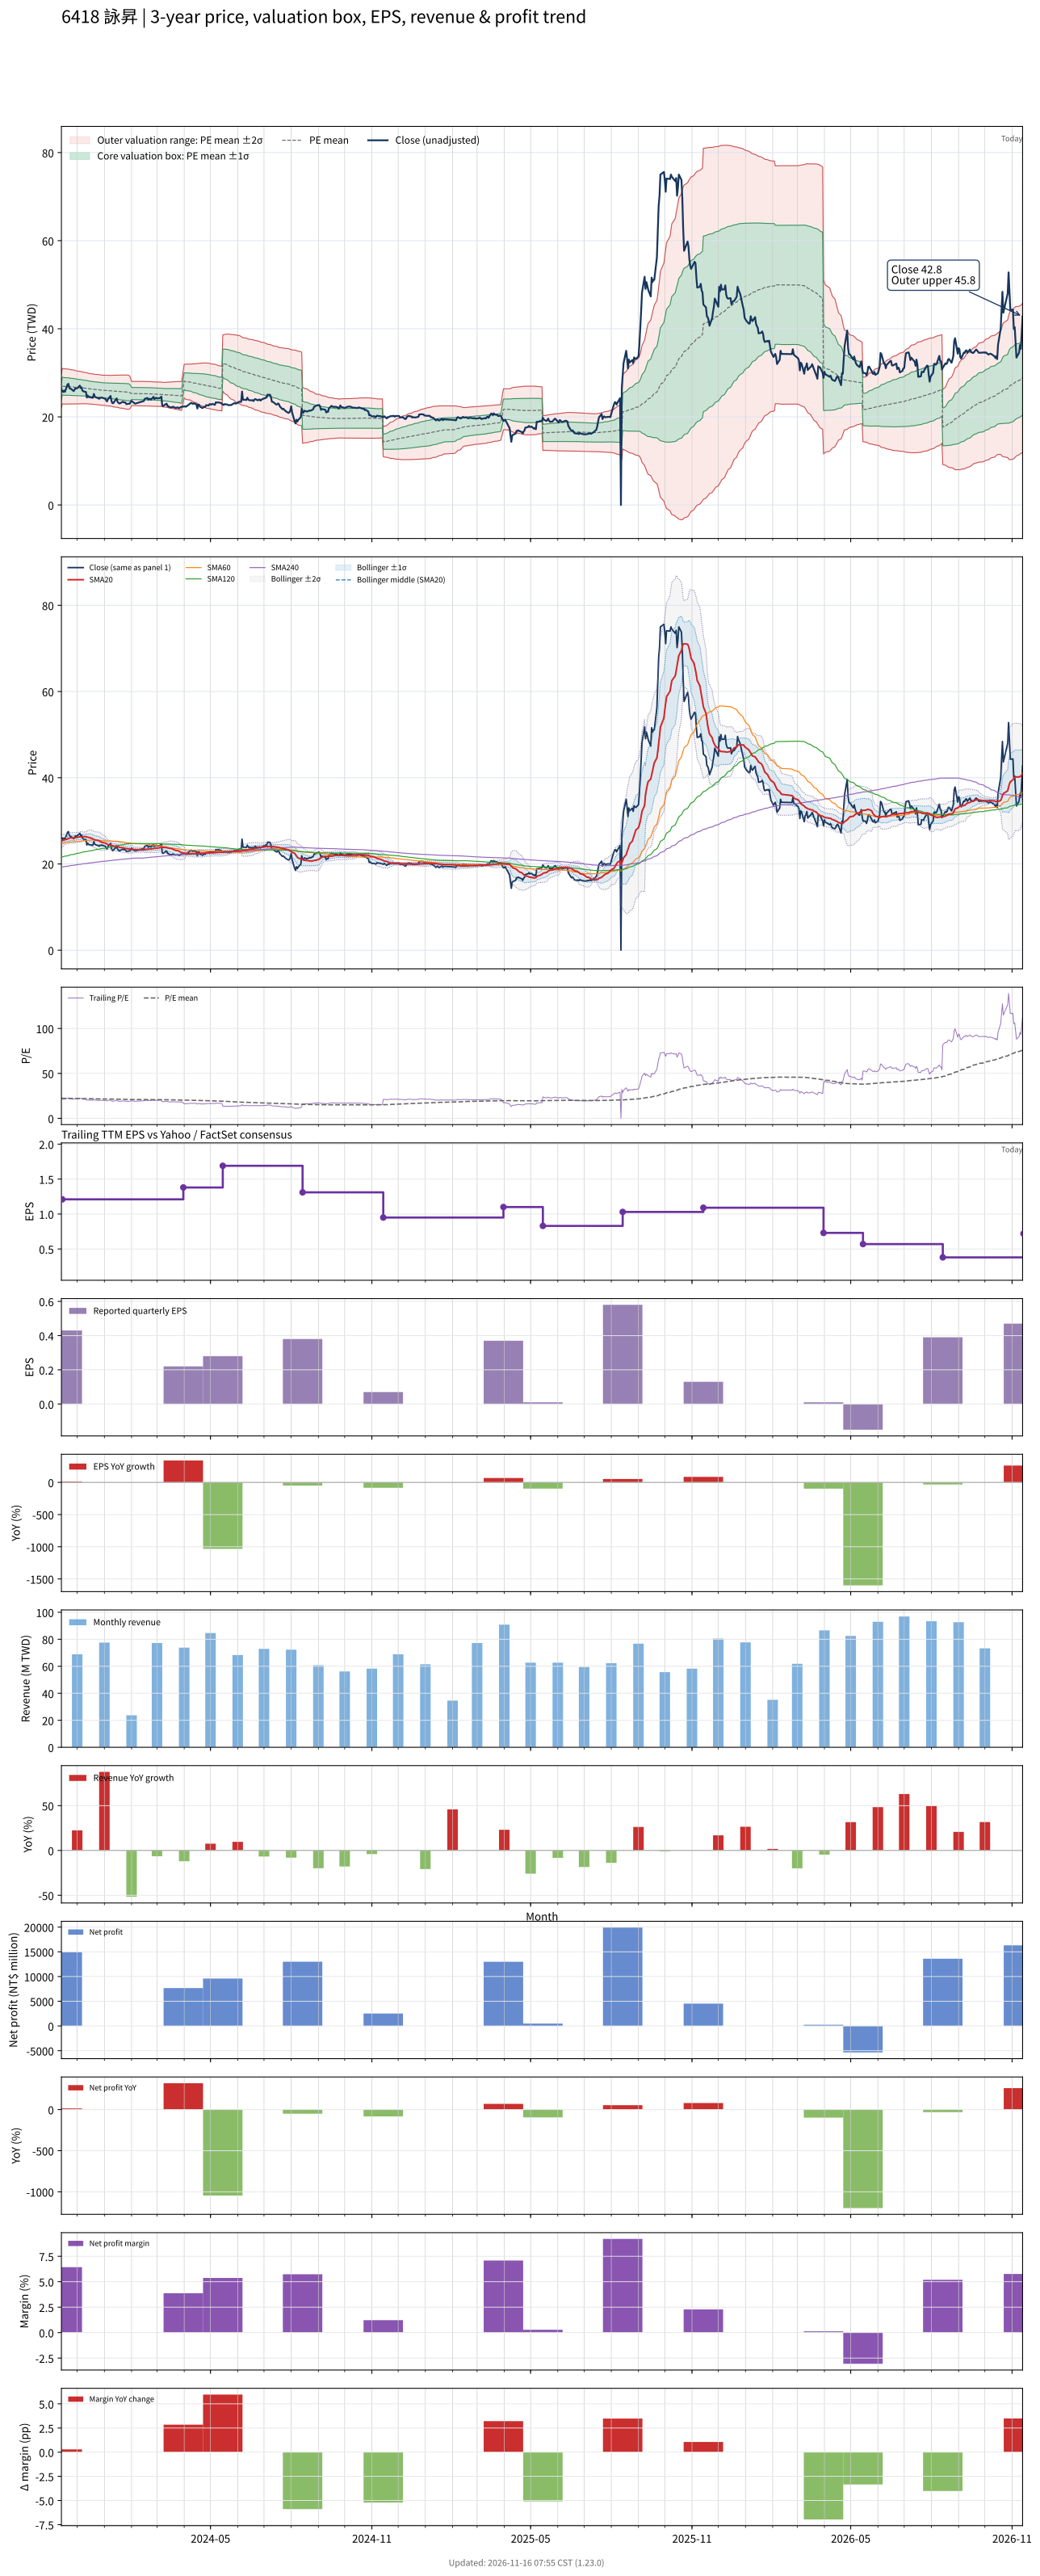

Data behind this chart, as committed beside it:
# chart-version: skill-stock-dynamic-val…
date, close, available_date, period_end, eps, ttm_eps, pe, pe_mean, pe_std, price_m2, price_m1, price_mean, price_p1, price_p2, forward_eps, forward_pe, forward_pe_mean, forward_pe_std, forward_price_m2, forward_price_m1, forward_price_mean, forward_price_p1, forward_price_p2, sma20
2023-11-13, 26, 2023-08-14, 2023-06-30, 0.76, 1.16, 22.41, 22.32, 1.669, 22.02, 23.96, 25.9, 27.83, 29.77, , , , , , , , , , 25.32
2023-11-14, 26, 2023-11-14, 2023-09-30, 0.43, 1.21, 21.49, 22.3, 1.661, 22.96, 24.97, 26.98, 28.99, 31, , , , , , , , , , 25.39
2023-11-15, 25.65, 2023-11-14, 2023-09-30, 0.43, 1.21, 21.2, 22.28, 1.66, 22.94, 24.95, 26.96, 28.97, 30.98, , , , , , , , , , 25.44
2023-11-16, 25.95, 2023-11-14, 2023-09-30, 0.43, 1.21, 21.45, 22.26, 1.656, 22.93, 24.93, 26.94, 28.94, 30.94, , , , , , , , , , 25.54
2023-11-17, 25.7, 2023-11-14, 2023-09-30, 0.43, 1.21, 21.24, 22.24, 1.652, 22.91, 24.91, 26.91, 28.91, 30.91, , , , , , , , , , 25.63
2023-11-20, 27.35, 2023-11-14, 2023-09-30, 0.43, 1.21, 22.6, 22.23, 1.644, 22.92, 24.91, 26.89, 28.88, 30.87, , , , , , , , , , 25.77
2023-11-21, 27.5, 2023-11-14, 2023-09-30, 0.43, 1.21, 22.73, 22.22, 1.636, 22.92, 24.9, 26.88, 28.86, 30.84, , , , , , , , , , 25.91
2023-11-22, 26.6, 2023-11-14, 2023-09-30, 0.43, 1.21, 21.98, 22.2, 1.627, 22.92, 24.89, 26.86, 28.83, 30.8, , , , , , , , , , 25.98
2023-11-23, 26.4, 2023-11-14, 2023-09-30, 0.43, 1.21, 21.82, 22.18, 1.616, 22.92, 24.88, 26.84, 28.79, 30.75, , , , , , , , , , 26.04
2023-11-24, 26.35, 2023-11-14, 2023-09-30, 0.43, 1.21, 21.78, 22.16, 1.605, 22.93, 24.87, 26.81, 28.75, 30.7, , , , , , , , , , 26.05
2023-11-27, 25.85, 2023-11-14, 2023-09-30, 0.43, 1.21, 21.36, 22.13, 1.597, 22.92, 24.85, 26.78, 28.71, 30.65, , , , , , , , , , 26.05
2023-11-28, 26.2, 2023-11-14, 2023-09-30, 0.43, 1.21, 21.65, 22.11, 1.584, 22.92, 24.84, 26.76, 28.67, 30.59, , , , , , , , , , 26.04
2023-11-29, 26.5, 2023-11-14, 2023-09-30, 0.43, 1.21, 21.9, 22.09, 1.571, 22.93, 24.83, 26.73, 28.63, 30.53, , , , , , , , , , 26.1
2023-11-30, 26.45, 2023-11-14, 2023-09-30, 0.43, 1.21, 21.86, 22.07, 1.554, 22.94, 24.82, 26.7, 28.58, 30.47, , , , , , , , , , 26.15
2023-12-01, 26.5, 2023-11-14, 2023-09-30, 0.43, 1.21, 21.9, 22.05, 1.539, 22.95, 24.82, 26.68, 28.54, 30.4, , , , , , , , , , 26.2
2023-12-04, 27.1, 2023-11-14, 2023-09-30, 0.43, 1.21, 22.4, 22.03, 1.523, 22.97, 24.81, 26.66, 28.5, 30.34, , , , , , , , , , 26.26
2023-12-05, 26.55, 2023-11-14, 2023-09-30, 0.43, 1.21, 21.94, 22.01, 1.513, 22.98, 24.81, 26.64, 28.47, 30.3, , , , , , , , , , 26.29
2023-12-06, 26.7, 2023-11-14, 2023-09-30, 0.43, 1.21, 22.07, 22, 1.5, 22.99, 24.8, 26.62, 28.43, 30.25, , , , , , , , , , 26.31
2023-12-07, 25.95, 2023-11-14, 2023-09-30, 0.43, 1.21, 21.45, 21.97, 1.487, 22.99, 24.79, 26.59, 28.39, 30.19, , , , , , , , , , 26.32
2023-12-08, 25.8, 2023-11-14, 2023-09-30, 0.43, 1.21, 21.32, 21.95, 1.476, 22.99, 24.77, 26.56, 28.35, 30.13, , , , , , , , , , 26.36
2023-12-11, 25.65, 2023-11-14, 2023-09-30, 0.43, 1.21, 21.2, 21.93, 1.463, 22.99, 24.76, 26.53, 28.3, 30.07, , , , , , , , , , 26.34
2023-12-12, 24.4, 2023-11-14, 2023-09-30, 0.43, 1.21, 20.17, 21.89, 1.457, 22.96, 24.73, 26.49, 28.25, 30.02, , , , , , , , , , 26.26
2023-12-13, 24.85, 2023-11-14, 2023-09-30, 0.43, 1.21, 20.54, 21.86, 1.447, 22.95, 24.7, 26.45, 28.2, 29.96, , , , , , , , , , 26.22
2023-12-14, 24.5, 2023-11-14, 2023-09-30, 0.43, 1.21, 20.25, 21.83, 1.436, 22.94, 24.67, 26.41, 28.15, 29.89, , , , , , , , , , 26.14
2023-12-15, 24.5, 2023-11-14, 2023-09-30, 0.43, 1.21, 20.25, 21.8, 1.428, 22.92, 24.65, 26.37, 28.1, 29.83, , , , , , , , , , 26.09
2023-12-18, 24.35, 2023-11-14, 2023-09-30, 0.43, 1.21, 20.12, 21.76, 1.421, 22.89, 24.61, 26.33, 28.05, 29.77, , , , , , , , , , 25.93
2023-12-19, 24.35, 2023-11-14, 2023-09-30, 0.43, 1.21, 20.12, 21.74, 1.421, 22.86, 24.58, 26.3, 28.02, 29.74, , , , , , , , , , 25.78
2023-12-20, 25.2, 2023-11-14, 2023-09-30, 0.43, 1.21, 20.83, 21.71, 1.415, 22.85, 24.56, 26.27, 27.99, 29.7, , , , , , , , , , 25.71
2023-12-21, 24.6, 2023-11-14, 2023-09-30, 0.43, 1.21, 20.33, 21.69, 1.415, 22.82, 24.53, 26.25, 27.96, 29.67, , , , , , , , , , 25.62
2023-12-22, 24.45, 2023-11-14, 2023-09-30, 0.43, 1.21, 20.21, 21.67, 1.416, 22.79, 24.51, 26.22, 27.93, 29.65, , , , , , , , , , 25.52
2023-12-25, 24.25, 2023-11-14, 2023-09-30, 0.43, 1.21, 20.04, 21.64, 1.417, 22.76, 24.47, 26.19, 27.9, 29.62, , , , , , , , , , 25.44
2023-12-26, 24.1, 2023-11-14, 2023-09-30, 0.43, 1.21, 19.92, 21.62, 1.42, 22.72, 24.44, 26.16, 27.87, 29.59, , , , , , , , , , 25.34
2023-12-27, 24.35, 2023-11-14, 2023-09-30, 0.43, 1.21, 20.12, 21.59, 1.417, 22.69, 24.41, 26.12, 27.84, 29.55, , , , , , , , , , 25.23
2023-12-28, 24.3, 2023-11-14, 2023-09-30, 0.43, 1.21, 20.08, 21.56, 1.414, 22.67, 24.38, 26.09, 27.8, 29.51, , , , , , , , , , 25.12
2023-12-29, 24.4, 2023-11-14, 2023-09-30, 0.43, 1.21, 20.17, 21.54, 1.411, 22.64, 24.35, 26.06, 27.77, 29.47, , , , , , , , , , 25.02
2024-01-02, 24.1, 2023-11-14, 2023-09-30, 0.43, 1.21, 19.92, 21.51, 1.414, 22.61, 24.32, 26.03, 27.74, 29.45, , , , , , , , , , 24.87
2024-01-03, 23.8, 2023-11-14, 2023-09-30, 0.43, 1.21, 19.67, 21.49, 1.42, 22.56, 24.28, 26, 27.72, 29.44, , , , , , , , , , 24.73
2024-01-04, 23.5, 2023-11-14, 2023-09-30, 0.43, 1.21, 19.42, 21.47, 1.432, 22.51, 24.24, 25.97, 27.71, 29.44, , , , , , , , , , 24.57
2024-01-05, 24, 2023-11-14, 2023-09-30, 0.43, 1.21, 19.83, 21.45, 1.438, 22.47, 24.21, 25.95, 27.69, 29.43, , , , , , , , , , 24.47
2024-01-08, 24.75, 2023-11-14, 2023-09-30, 0.43, 1.21, 20.45, 21.43, 1.44, 22.45, 24.19, 25.93, 27.68, 29.42, , , , , , , , , , 24.42
2024-01-09, 23.7, 2023-11-14, 2023-09-30, 0.43, 1.21, 19.59, 21.42, 1.45, 22.41, 24.16, 25.92, 27.67, 29.43, , , , , , , , , , 24.32
2024-01-10, 23.15, 2023-11-14, 2023-09-30, 0.43, 1.21, 19.13, 21.4, 1.465, 22.35, 24.12, 25.9, 27.67, 29.44, , , , , , , , , , 24.26
2024-01-11, 23.1, 2023-11-14, 2023-09-30, 0.43, 1.21, 19.09, 21.38, 1.48, 22.29, 24.08, 25.87, 27.66, 29.45, , , , , , , , , , 24.17
2024-01-12, 23.35, 2023-11-14, 2023-09-30, 0.43, 1.21, 19.3, 21.36, 1.492, 22.24, 24.04, 25.85, 27.65, 29.46, , , , , , , , , , 24.11
2024-01-15, 24.2, 2023-11-14, 2023-09-30, 0.43, 1.21, 20, 21.35, 1.497, 22.21, 24.02, 25.83, 27.64, 29.45, , , , , , , , , , 24.1
2024-01-16, 23.45, 2023-11-14, 2023-09-30, 0.43, 1.21, 19.38, 21.33, 1.507, 22.16, 23.99, 25.81, 27.64, 29.46, , , , , , , , , , 24.05
2024-01-17, 23.2, 2023-11-14, 2023-09-30, 0.43, 1.21, 19.17, 21.31, 1.52, 22.11, 23.95, 25.79, 27.63, 29.47, , , , , , , , , , 24
2024-01-18, 23.05, 2023-11-14, 2023-09-30, 0.43, 1.21, 19.05, 21.29, 1.534, 22.05, 23.91, 25.77, 27.62, 29.48, , , , , , , , , , 23.89
2024-01-19, 23.1, 2023-11-14, 2023-09-30, 0.43, 1.21, 19.09, 21.27, 1.547, 22, 23.87, 25.74, 27.61, 29.49, , , , , , , , , , 23.82
2024-01-22, 23.45, 2023-11-14, 2023-09-30, 0.43, 1.21, 19.38, 21.26, 1.557, 21.96, 23.84, 25.72, 27.61, 29.49, , , , , , , , , , 23.77
2024-01-23, 23.3, 2023-11-14, 2023-09-30, 0.43, 1.21, 19.26, 21.24, 1.568, 21.91, 23.81, 25.7, 27.6, 29.5, , , , , , , , , , 23.72
2024-01-24, 23.3, 2023-11-14, 2023-09-30, 0.43, 1.21, 19.26, 21.22, 1.578, 21.86, 23.77, 25.68, 27.59, 29.5, , , , , , , , , , 23.68
2024-01-25, 23.25, 2023-11-14, 2023-09-30, 0.43, 1.21, 19.21, 21.2, 1.588, 21.81, 23.73, 25.65, 27.58, 29.5, , , , , , , , , , 23.62
2024-01-26, 22.9, 2023-11-14, 2023-09-30, 0.43, 1.21, 18.93, 21.18, 1.6, 21.75, 23.69, 25.63, 27.56, 29.5, , , , , , , , , , 23.55
2024-01-29, 23, 2023-11-14, 2023-09-30, 0.43, 1.21, 19.01, 21.14, 1.593, 21.72, 23.65, 25.58, 27.5, 29.43, , , , , , , , , , 23.48
2024-01-30, 23, 2023-11-14, 2023-09-30, 0.43, 1.21, 19.01, 21.08, 1.534, 21.79, 23.65, 25.5, 27.36, 29.22, , , , , , , , , , 23.43
2024-01-31, 23.4, 2023-11-14, 2023-09-30, 0.43, 1.21, 19.34, 21, 1.366, 22.1, 23.75, 25.41, 27.06, 28.71, , , , , , , , , , 23.41
2024-02-01, 23.65, 2023-11-14, 2023-09-30, 0.43, 1.21, 19.55, 20.92, 1.133, 22.57, 23.94, 25.31, 26.68, 28.05, , , , , , , , , , 23.41
2024-02-02, 23.45, 2023-11-14, 2023-09-30, 0.43, 1.21, 19.38, 20.92, 1.13, 22.58, 23.94, 25.31, 26.68, 28.04, , , , , , , , , , 23.39
... 669 more rows
